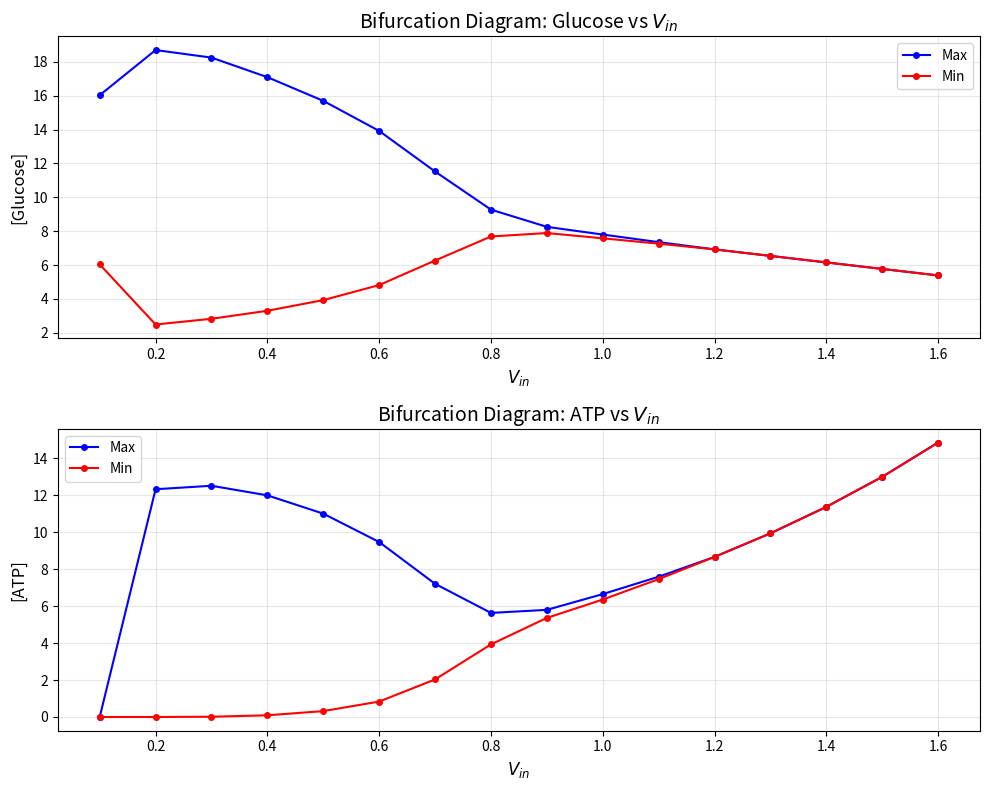

The matplotlib source for this figure:

import numpy as np
from scipy.integrate import solve_ivp
import matplotlib.pyplot as plt

#Define Parameters
#create sweep for V_in
V_in_array = np.linspace(0.1, 1.6, 16)
#Initial conditions 
y0 = [10, 5] 
t_span = [0, 500]

#Derivatives function
def derivatives(t, y, p):
    #unpack pars and vary 
    V_in, k_1, k_p, k_m = p
    #state variables
    G, ATP = y
    #compute derivatives
    G_dot = V_in - k_1 * G * ATP
    ATP_dot = 2*k_1 * G * ATP - ((k_p * ATP)/(ATP+k_m))
    #return array
    return [G_dot, ATP_dot]

#Create arrays for bifurcation plot 
max_glucose = np.zeros(len(V_in_array))
min_glucose = np.zeros(len(V_in_array))
max_ATP = np.zeros(len(V_in_array))
min_ATP = np.zeros(len(V_in_array))

#solver loop
for idx, v in enumerate(V_in_array):
    #define parameters with V_in varied 
    #[V_in, K_1, k_p, K_m]
    pars = [v, 0.02, 6, 13]
    #call solver 
    solutions = solve_ivp(derivatives, t_span, y0, args = (pars,), method = 'BDF', dense_output = True)
    time_plot = np.linspace(0, 500, 5000)
    y_plot = solutions.sol(time_plot)
    time_20_idx = int(len(time_plot) * 0.8)
    max_glucose[idx] = np.max(y_plot[0, time_20_idx:])  
    min_glucose[idx] = np.min(y_plot[0, time_20_idx:])
    max_ATP[idx] = np.max(y_plot[1, time_20_idx:])
    min_ATP[idx] = np.min(y_plot[1, time_20_idx:]) 

plt.figure(figsize=(10, 8))

plt.subplot(2, 1, 1)
plt.plot(V_in_array, max_glucose, 'b.-', markersize=8, label='Max')
plt.plot(V_in_array, min_glucose, 'r.-', markersize=8, label='Min')
plt.xlabel('$V_{in}$', fontsize=12)
plt.ylabel('[Glucose]', fontsize=12)
plt.title('Bifurcation Diagram: Glucose vs $V_{in}$', fontsize=14)
plt.legend()
plt.grid(True, alpha=0.3)

plt.subplot(2, 1, 2)
plt.plot(V_in_array, max_ATP, 'b.-', markersize=8, label='Max')
plt.plot(V_in_array, min_ATP, 'r.-', markersize=8, label='Min')
plt.xlabel('$V_{in}$', fontsize=12)
plt.ylabel('[ATP]', fontsize=12)
plt.title('Bifurcation Diagram: ATP vs $V_{in}$', fontsize=14)
plt.legend()
plt.grid(True, alpha=0.3)

plt.tight_layout()
plt.show()
    # G_plot = y_plot[0]
    # ATP_plot = y_plot[1]

    # plt.figure()
    # plt.plot(time_plot, G_plot)
    # plt.plot(time_plot, ATP_plot)
    # plt.show()
